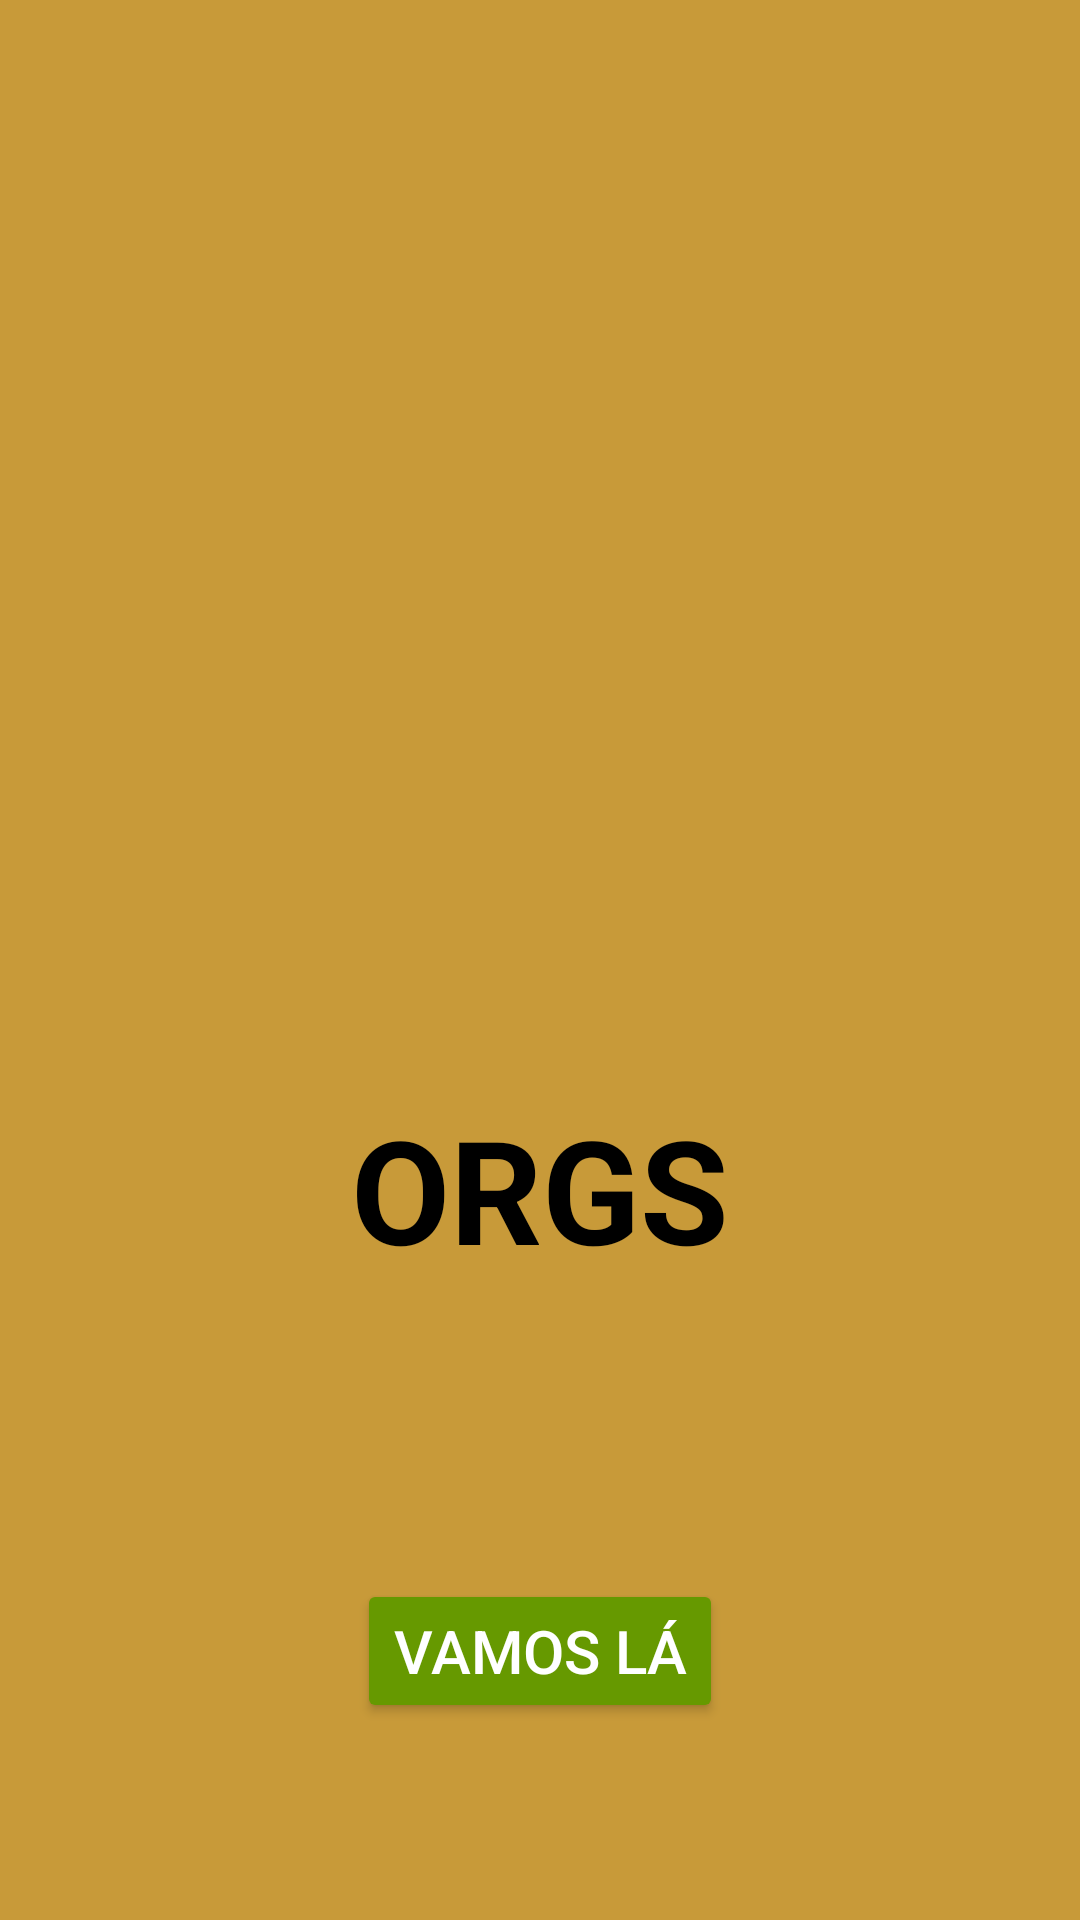

This screen was rendered from an Android layout file. Write that file and the resources it references.
<!-- AndroidManifest.xml: application theme Theme.Orgs -->
<!-- res/layout/activity_inicial.xml -->
<?xml version="1.0" encoding="utf-8"?>
<androidx.constraintlayout.widget.ConstraintLayout xmlns:android="http://schemas.android.com/apk/res/android"
    xmlns:app="http://schemas.android.com/apk/res-auto"
    xmlns:tools="http://schemas.android.com/tools"
    android:layout_width="match_parent"
    android:layout_height="match_parent"
    android:background="#C89A39"
    tools:context=".ui.activity.">

    
    <ImageView
        android:id="@+id/activity_inicial_imagem"
        android:layout_width="200dp"
        android:layout_height="200dp"
        android:layout_marginTop="132dp"
        android:scaleType="centerCrop"
        android:src="@drawable/produto_1"
        app:layout_constraintTop_toTopOf="parent"
        app:layout_constraintStart_toStartOf="parent"
        app:layout_constraintEnd_toEndOf="parent" />

    
    <TextView
        android:id="@+id/activity_inicial_titulo"
        android:layout_width="wrap_content"
        android:layout_height="wrap_content"
        android:layout_marginTop="32dp"
        android:text="ORGS"
        android:textColor="@android:color/black"
        android:textSize="48sp"
        android:textStyle="bold"
        app:layout_constraintEnd_toEndOf="parent"
        app:layout_constraintStart_toStartOf="parent"
        app:layout_constraintTop_toBottomOf="@id/activity_inicial_imagem" />

    
    <Button
        android:id="@+id/activity_inicial_button"
        android:layout_width="wrap_content"
        android:layout_height="wrap_content"
        android:layout_marginTop="32dp"
        android:backgroundTint="@android:color/holo_green_dark"
        android:text="Vamos lá"
        android:textColor="@android:color/white"
        android:textSize="20sp"
        app:layout_constraintEnd_toEndOf="parent"
        app:layout_constraintStart_toStartOf="parent"
        app:layout_constraintTop_toBottomOf="@id/activity_inicial_titulo"
        app:layout_constraintBottom_toBottomOf="parent"/>

</androidx.constraintlayout.widget.ConstraintLayout>
<!-- resources referenced by this layout -->
<resources>
  <style name="Theme.Orgs" parent="Theme.MaterialComponents.DayNight.DarkActionBar">
      </style>
</resources>
